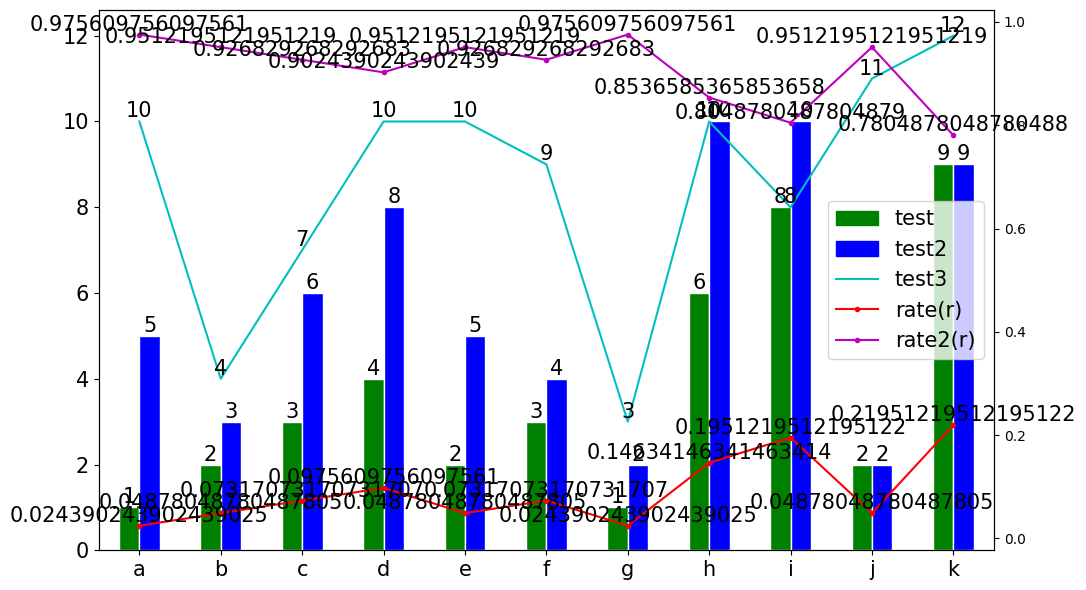

The script that saved this image:
# -*- coding: utf-8 -*-

import matplotlib as mpl
mpl.rcParams['font.sans-serif'] = ['SimHei']
mpl.rcParams['font.serif'] = ['SimHei']
mpl.rcParams['axes.unicode_minus'] = False
import matplotlib.pyplot as plt
import matplotlib.patches as mpatches


def plot_barslines(df, bar_col_infos_left, line_col_infos_left=None,
                   line_col_infos_right=None,
                   label_bar_data=False, label_line_data=False,
                   figsize=(11, 6), title=None, fontsize=15,
                   fig_save_path=None, xtick_rotation=360):
    '''
    绘制条形图叠加折线图

    | bar_col_infos_x格式:
      ``{col1: (clor1, lbl1), col2: (clor2, lbl2), ...}``
    | line_col_infos_x格式:
      ``{col1: (styl1, lbl1), col2: (styl2, lbl2), ...}``
    '''

    def get_cols_clors_lbls(bar_cols_info, lbl_ext=None):
        cols, clors, lbls = [], [], []
        for col, clor_lbl in bar_cols_info.items():
            cols.append(col)
            clors.append(clor_lbl[0])
            lbls.append(clor_lbl[1]+lbl_ext if lbl_ext else clor_lbl[1])
        return cols, clors, lbls

    def add_bar_data(bars, ax):
        '''bar上标注数据'''
        for bar in bars:
            height = bar.get_height()
            ax.text(bar.get_x() + bar.get_width() / 2, height, height,
                    ha='center', va='bottom', fontsize=fontsize)
            bar.set_edgecolor('white')

    def add_line_data(series, ax):
        '''在series（pd.Series）绘制的折线图上标注数据'''
        for idx, val in series.to_dict().items():
            ax.text(idx, val, val, ha='center', va='bottom', fontsize=fontsize)

    _, ax1 = plt.subplots(figsize=figsize)
    if line_col_infos_right is not None:
        ax2 = ax1.twinx()

    # 左轴bar
    bar_cols_left, bar_clors_left, bar_lbls_left = \
                                       get_cols_clors_lbls(bar_col_infos_left)
    bars = df[bar_cols_left].plot(ax=ax1, kind='bar', color=bar_clors_left)
    # 数据标注
    if label_bar_data:
        add_bar_data(bars.patches, ax1)

    # lns存放legends信息
    lns = [mpatches.Patch(color=bar_clors_left[_], label=bar_lbls_left[_]) \
                                      for _ in range(len(bar_col_infos_left))]

    # 左轴折线
    if line_col_infos_left is not None:
        for col, styl_lbl in line_col_infos_left.items():
            ln = ax1.plot(df[col], styl_lbl[0], label=styl_lbl[1])
            lns.append(ln[0])
            # 数据标注
            if label_line_data:
                add_line_data(df[col], ax1)

    # 右轴折线
    if line_col_infos_right is not None:
        for col, styl_lbl in line_col_infos_right.items():
            ln = ax2.plot(df[col], styl_lbl[0], label=styl_lbl[1]+'(r)')
            lns.append(ln[0])
            # 数据标注
            if label_line_data:
                add_line_data(df[col], ax2)

    labs = [l.get_label() for l in lns]
    ax1.legend(lns, labs, loc=0, fontsize=fontsize)

    ax1.tick_params(labelsize=fontsize, rotation=xtick_rotation)

    plt.tight_layout()

    if title:
        plt.title(title, fontsize=fontsize)

    if fig_save_path:
        plt.savefig(fig_save_path)

    plt.show()


if __name__ == '__main__':
    import numpy as np
    import pandas as pd

    df = pd.DataFrame({'test': [1, 2, 3, 4, 2, 3, 1, 6, 8, 2, 9]})
    df.index = ['a', 'b', 'c', 'd', 'e', 'f', 'g', 'h', 'i', 'j', 'k']
    df['rate'] = df['test'] / df['test'].sum()
    df['rate2'] = 1 - df['rate']
    df['test2'] = df['test'].apply(lambda x: x + np.random.randint(5))
    df['test3'] = df['test'].apply(lambda x: x + np.random.randint(10))

    bar_col_infos_left = {'test': ('g', 'test'), 'test2': ('b', 'test2')}

    line_col_infos_left = {'test3': ('c', 'test3')}
    line_col_infos_right = {'rate': ('.-r', 'rate'), 'rate2': ('.-m', 'rate2')}

    label_bar_data, label_line_data = True, True
    figsize, fontsize = (11, 6), 15

    plot_barslines(df, bar_col_infos_left=bar_col_infos_left,
                   line_col_infos_left=line_col_infos_left,
                   line_col_infos_right=line_col_infos_right,
                   label_bar_data=label_bar_data,
                   label_line_data=label_line_data,
                   figsize=figsize, fontsize=fontsize)
